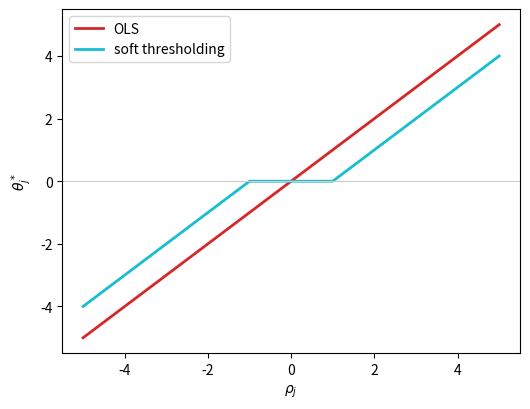
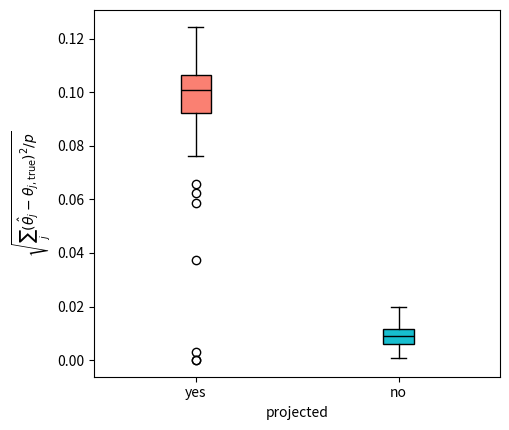

Here is the Python script that generated these plots, in order:
"""Exercise 1 (Regularization Part 2): Python port of the R reference solution.

Covers the two sub-questions that produce figures:
  (a)(vi) soft-thresholding operator vs. OLS
  (d)     projected-orthonormal Lasso vs. coordinate-descent Lasso (RMSE boxplot)

Run inside the miniforge `py312` env. Saves all figures to ./figures/.
"""
import os

import numpy as np
import matplotlib

matplotlib.use("Agg")
import matplotlib.pyplot as plt

OUT = "figures"
os.makedirs(OUT, exist_ok=True)

# =============================================================== (a)(vi) =====
# Soft-thresholding operator theta*(rho) for lambda = z = 1, compared to OLS.
rhos = np.arange(-5.0, 5.0 + 1e-9, 0.1)
lam, z = 1.0, 1.0
theta_star = np.where(rhos < -lam, (rhos + lam) / z,
                      np.where(rhos > lam, (rhos - lam) / z, 0.0))
theta_ols = rhos / z

fig, ax = plt.subplots(figsize=(5.4, 4.2))
ax.plot(rhos, theta_ols, color="tab:red", lw=2, label="OLS")
ax.plot(rhos, theta_star, color="tab:cyan", lw=2, label="soft thresholding")
ax.axhline(0, color="0.8", lw=0.8)
ax.set_xlabel(r"$\rho_j$")
ax.set_ylabel(r"$\theta_j^*$")
ax.legend()
fig.tight_layout()
fig.savefig(f"{OUT}/soft_threshold.png", dpi=150)
plt.close(fig)

# ================================================================== (d) =======
def proj_orth_lasso(X, y, lam):
    """Project X onto orthonormal columns via A = V D^{-1/2}, soft-threshold, map back."""
    vals, vecs = np.linalg.eigh(X.T @ X)        # X'X = V D V'
    A = vecs @ np.diag(vals ** -0.5)            # A = V D^{-1/2}  => (XA)'(XA) = I
    X_tilde = X @ A
    proj_theta_ols = X_tilde.T @ y              # OLS for orthonormal design
    proj_theta_star = np.sign(proj_theta_ols) * np.maximum(
        np.abs(proj_theta_ols) - lam, 0.0)      # analytical Lasso solution
    return A @ proj_theta_star                  # back to original coordinates


def lasso(X, y, lam, N):
    """Coordinate descent: cycle through coordinates, apply soft-threshold update."""
    p = X.shape[1]
    theta = np.ones(p)
    for i in range(1, N + 1):
        j = i % p                               # cycle the active coordinate
        mask = np.ones(p)
        mask[j] = 0.0
        rho_j = X[:, j] @ (y - X @ (theta * mask))
        z_j = np.sum(X[:, j] ** 2)
        if rho_j < -lam:
            theta[j] = (rho_j + lam) / z_j
        elif rho_j > lam:
            theta[j] = (rho_j - lam) / z_j
        else:
            theta[j] = 0.0
    return theta


rng = np.random.default_rng(2)
p, n, num_opt_steps = 10, 100, 400
sigma_noise, sigma_signal, lam = 0.1, 1.0, 1.0

rmse_proj, rmse_reg = [], []
for _ in range(100):
    X = rng.normal(scale=sigma_signal, size=(n, p))
    theta_true = rng.normal(size=p)
    theta_true[rng.binomial(1, 0.7, size=p) == 1] = 0.0   # ~70% sparse
    y = X @ theta_true + rng.normal(scale=sigma_noise, size=n)
    rmse_proj.append(n / (n - 1) * np.std(proj_orth_lasso(X, y, lam) - theta_true, ddof=1))
    rmse_reg.append(n / (n - 1) * np.std(lasso(X, y, lam, num_opt_steps) - theta_true, ddof=1))

fig, ax = plt.subplots(figsize=(5.2, 4.4))
bp = ax.boxplot([rmse_proj, rmse_reg], tick_labels=["yes", "no"], patch_artist=True)
for patch, color in zip(bp["boxes"], ["salmon", "tab:cyan"]):
    patch.set_facecolor(color)
for med in bp["medians"]:
    med.set_color("black")
ax.set_xlabel("projected")
ax.set_ylabel(r"$\sqrt{\sum_j (\hat{\theta}_j - \theta_{j,\mathrm{true}})^2 / p}$")
fig.tight_layout()
fig.savefig(f"{OUT}/proj_vs_lasso.png", dpi=150)
plt.close(fig)

print(f"median RMSE  projected={np.median(rmse_proj):.4f}  regular={np.median(rmse_reg):.4f}")
print("figures written to", os.path.abspath(OUT))
